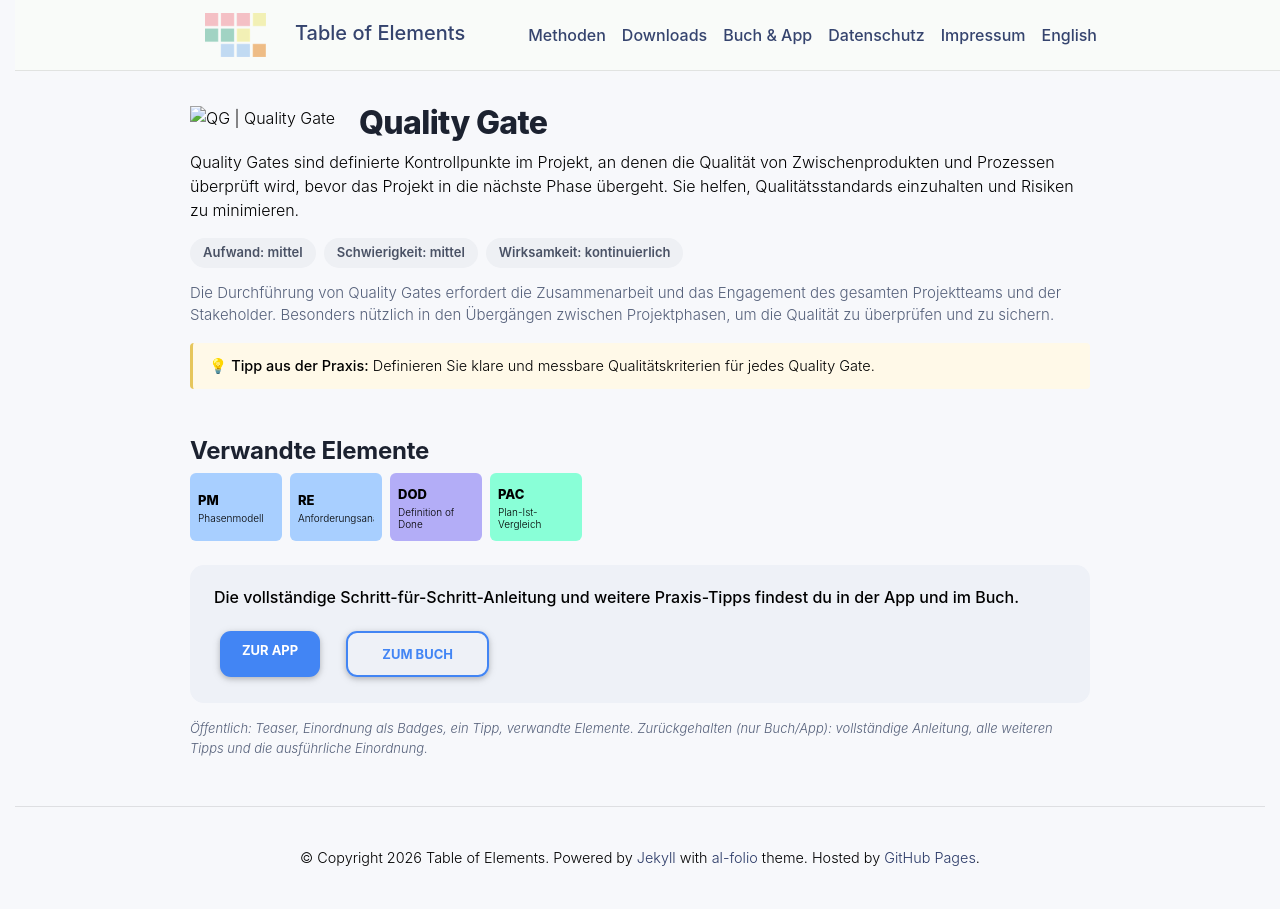

repository: table-of-elements/table-of-elements.github.io · page: de/elements/QG/index.html · generator: jekyll

---
lang: de
layout: default
permalink: /de/elements/QG/
subtitle: "Quality Gate"
title: "QG | Quality Gate"
description: "Quality Gates sind definierte Kontrollpunkte im Projekt, an denen die Qualität von Zwischenprodukten und Prozessen überprüft wird, bevor das Projekt in die nächste Phase übergeht. Sie helfen, Qualitätsstandards einzuhalten und Risiken zu minimieren."
og_image: /assets/img/elements/de/QG.og.png
---

{% include figure.liquid loading="eager" path="assets/img/elements/de/QG.card.png" class="img-fluid" width="300" height="300" alt="QG | Quality Gate" %}

# Quality Gate

Quality Gates sind definierte Kontrollpunkte im Projekt, an denen die Qualität von Zwischenprodukten und Prozessen überprüft wird, bevor das Projekt in die nächste Phase übergeht. Sie helfen, Qualitätsstandards einzuhalten und Risiken zu minimieren.
